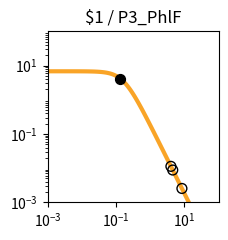

The script that saved this image: (Note: this script raises an exception after producing the figure.)
import matplotlib.pyplot as plt
import matplotlib.ticker as ticker
import numpy as np

fig, ax = plt.subplots(figsize=(2.5,2.5))

plt.xlim(1.000000e-03, 1.000000e+02)
plt.ylim(1.000000e-03, 1.000000e+02)

x = np.array([1.000000e-03,1.122018e-03,1.258925e-03,1.412538e-03,1.584893e-03,1.778279e-03,1.995262e-03,2.238721e-03,2.511886e-03,2.818383e-03,3.162278e-03,3.548134e-03,3.981072e-03,4.466836e-03,5.011872e-03,5.623413e-03,6.309573e-03,7.079458e-03,7.943282e-03,8.912509e-03,1.000000e-02,1.122018e-02,1.258925e-02,1.412538e-02,1.584893e-02,1.778279e-02,1.995262e-02,2.238721e-02,2.511886e-02,2.818383e-02,3.162278e-02,3.548134e-02,3.981072e-02,4.466836e-02,5.011872e-02,5.623413e-02,6.309573e-02,7.079458e-02,7.943282e-02,8.912509e-02,1.000000e-01,1.122018e-01,1.258925e-01,1.412538e-01,1.584893e-01,1.778279e-01,1.995262e-01,2.238721e-01,2.511886e-01,2.818383e-01,3.162278e-01,3.548134e-01,3.981072e-01,4.466836e-01,5.011872e-01,5.623413e-01,6.309573e-01,7.079458e-01,7.943282e-01,8.912509e-01,1.000000e+00,1.122018e+00,1.258925e+00,1.412538e+00,1.584893e+00,1.778279e+00,1.995262e+00,2.238721e+00,2.511886e+00,2.818383e+00,3.162278e+00,3.548134e+00,3.981072e+00,4.466836e+00,5.011872e+00,5.623413e+00,6.309573e+00,7.079458e+00,7.943282e+00,8.912509e+00,1.000000e+01,1.122018e+01,1.258925e+01,1.412538e+01,1.584893e+01,1.778279e+01,1.995262e+01,2.238721e+01,2.511886e+01,2.818383e+01,3.162278e+01,3.548134e+01,3.981072e+01,4.466836e+01,5.011872e+01,5.623413e+01,6.309573e+01,7.079458e+01,7.943282e+01,8.912509e+01,1.000000e+02,])
y = np.array([6.793769e+00,6.793708e+00,6.793632e+00,6.793537e+00,6.793416e+00,6.793264e+00,6.793072e+00,6.792831e+00,6.792526e+00,6.792143e+00,6.791659e+00,6.791050e+00,6.790283e+00,6.789315e+00,6.788097e+00,6.786561e+00,6.784627e+00,6.782191e+00,6.779123e+00,6.775260e+00,6.770398e+00,6.764279e+00,6.756583e+00,6.746908e+00,6.734754e+00,6.719497e+00,6.700365e+00,6.676407e+00,6.646453e+00,6.609081e+00,6.562573e+00,6.504879e+00,6.433593e+00,6.345940e+00,6.238810e+00,6.108831e+00,5.952525e+00,5.766560e+00,5.548098e+00,5.295258e+00,5.007628e+00,4.686765e+00,4.336552e+00,3.963289e+00,3.575410e+00,3.182809e+00,2.795870e+00,2.424391e+00,2.076633e+00,1.758681e+00,1.474197e+00,1.224541e+00,1.009143e+00,8.260148e-01,6.722568e-01,5.445086e-01,4.392943e-01,3.532611e-01,2.833258e-01,2.267482e-01,1.811542e-01,1.445265e-01,1.151755e-01,9.170305e-02,7.296195e-02,5.801777e-02,4.611348e-02,3.663846e-02,2.910190e-02,2.311031e-02,1.834895e-02,1.456644e-02,1.156234e-02,9.176956e-03,7.283160e-03,5.779843e-03,4.586616e-03,3.639594e-03,2.888025e-03,2.291602e-03,1.818316e-03,1.442758e-03,1.144755e-03,9.082964e-04,7.206752e-04,5.718065e-04,4.536873e-04,3.599670e-04,2.856060e-04,2.266059e-04,1.797936e-04,1.426516e-04,1.131823e-04,8.980074e-05,7.124938e-05,5.653040e-05,4.485210e-05,3.558634e-05,2.823474e-05,2.240187e-05,1.777397e-05,])
c = "#f9a427"

hi_x = np.array([1.322524e-01,])
hi_y = np.array([4.179141e+00,])
lo_x = np.array([4.555226e+00,8.451326e+00,4.028352e+00,])
lo_y = np.array([8.823002e-03,2.549786e-03,1.129164e-02,])

plt.loglog(x,y,lw=3,color=c)
plt.scatter(hi_x,hi_y,marker='o',s=50,color='black',zorder=10)
plt.scatter(lo_x,lo_y,marker='o',s=50,edgecolors='black',color='none',zorder=10)

plt.title("$1 / P3_PhlF")

ax.xaxis.set_major_locator(ticker.LogLocator(numticks=3))
ax.yaxis.set_major_locator(ticker.LogLocator(numticks=3))

ax.set_aspect('equal')
plt.tight_layout()

plt.savefig("/home/user/output/response_plot_$1_P3_PhlF.png", bbox_inches='tight')
